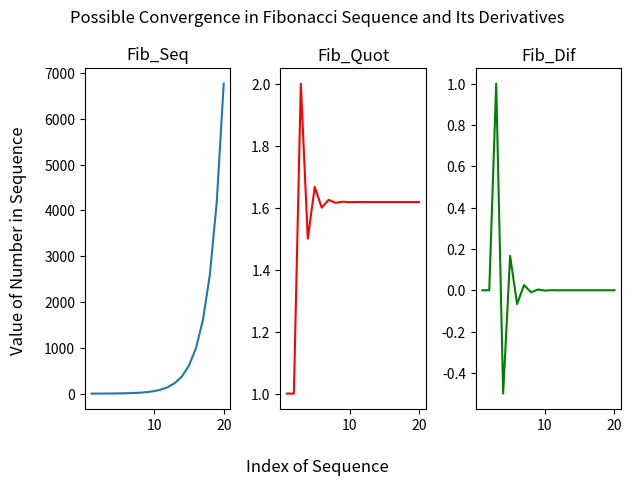

The matplotlib source for this figure:
#import necessary librariesimport numpy as npimport matplotlib.pyplot as plt#create a function that will generate a certain number of fibonacci numbersdef fib_nums(num):    #if the number is 0 then it will ask for a positive integer. This doesnt really apply to this assignment as the number will be predefined in the code.    if int(num) == 0:        num = input("Please enter a positive integer.   ")        #If the number is equal to 1, then the sequence will just be an array of 1 using the built in ones feature of np    if int(num) == 1:        fib_seq = np.ones(1,1)        return fib_seq        #If the number is greater than 1, set num1 and num2 equal to 1 and create an empty array for fib_seq and set our counter, n, to 0    if int(num) > 1:        num1, num2 = 1,1        fib_seq = np.array([])        n = 0                #While counter number is less than the number of fibonacci numbers we want, we will append a number.        while n < int(num):            fib_seq = np.append(fib_seq, num1)                        #Update is a number that is used to redefine number 2 which is used to update number 1. it itself is never appended though            update = num1 + num2            #redefine number 1 as number 2 which will be appended in the next cycle            num1 = num2            #num2 is redifined as update            num2 = update            #increase our counter            n += 1                    #fib_seq = np.array(fib_seq)        #return the sequence        return fib_seq#define a function that will generate the quotient list of fibonacci numbersdef fib_quot(array):    #generate an array with just one one    fib_quot = np.ones((1,1))    #set counter equal to 0    n = 0    #if length of array is 1, then the already defined array will be returned    if len(array) == 1:        return fib_quot    #otherwise we will append values    else:    #while the counter is less than the length of the array - 1 (to account for the fact that we are dividing one number by the previous so we cant go to the absolute last number)        while n < len(array)-1:            #append the quotient of one number and the one before it            fib_quot = np.append(fib_quot, array[n+1]/array[n])            #increase the counter            n += 1    #return the array    return fib_quot#define a function that will generate the difference list of fibonacci numbersdef fib_dif(array):    #create an empty array    fib_dif = np.array([])    #set counter equal to 0    n=0    #while the counter number is less than the number of fibonacci numbers we want, we will append a number.    while n < len(array):        #if the numbers we want is less than or equal to one, we will append a 0 and increase the counter        if n <=1:            fib_dif = np.append(fib_dif,0)            n += 1        #otherwise, we will append the difference between the element of an array and the previous element and increase our counter        else:            fib_dif = np.append(fib_dif, array[n]-array[n-1])            n += 1    #return the array    return fib_dif#here we create an array of 20 numbers and then use that array to create an additional array for the quotient and the difference arrayFib_Seq = fib_nums(20)Fib_Quot = fib_quot(Fib_Seq)Fib_Dif = fib_dif(Fib_Quot)#create a y axis array that will just have the index of each number in each sequence (with indexing starting at 1)##create a counter list that is emptycounterlist = np.array([])#use a for loop in the length of the fibs_np arrayfor i in range(1,len(Fib_Seq)+1):    #append the number to the new array    counterlist = np.append(counterlist, i)#Create a graph of all arrays together with their index#we will create subplots with 1 row and 3 columnsfig, axes = plt.subplots(1, 3)#main titlefig.suptitle('Possible Convergence in Fibonacci Sequence and Its Derivatives')#main xlablefig.supxlabel('Index of Sequence')#main ylabelfig.supylabel('Value of Number in Sequence')#create the first graph in the leftmost slot with counterlist and fibonacci sequenceaxes[0].plot(counterlist, Fib_Seq)#set the individual titleaxes[0].set_title('Fib_Seq')#set the y label that will be ued for the whole figure#axes[0].set_ylabel('Value of Number in Sequence')#create the second graph in the middle slot with counterlist and fibonacci sequence quotientsaxes[1].plot(counterlist, Fib_Quot, color = 'red')#set the individual titleaxes[1].set_title('Fib_Quot')#set the xlabel that will be used for the whole figure#axes[1].set_xlabel('Index of Sequence')#create the third graph in the rightmost slot with counterlist and fibonacci sequence differencesaxes[2].plot(counterlist, Fib_Dif, color = 'green')#set the individual titleaxes[2].set_title('Fib_Dif')#to make sure there is no overlapplt.tight_layout()#Discuss the convergence of the graphsprint("Based on the graphs, both the difference and quotient arrays do converge. The Fibonacci sequence however will infinitely increase. The Fib_Quot array appears to converge to 1.61803 while the Fib_Dif array appears to converge to 0.")#show the graphplt.show()